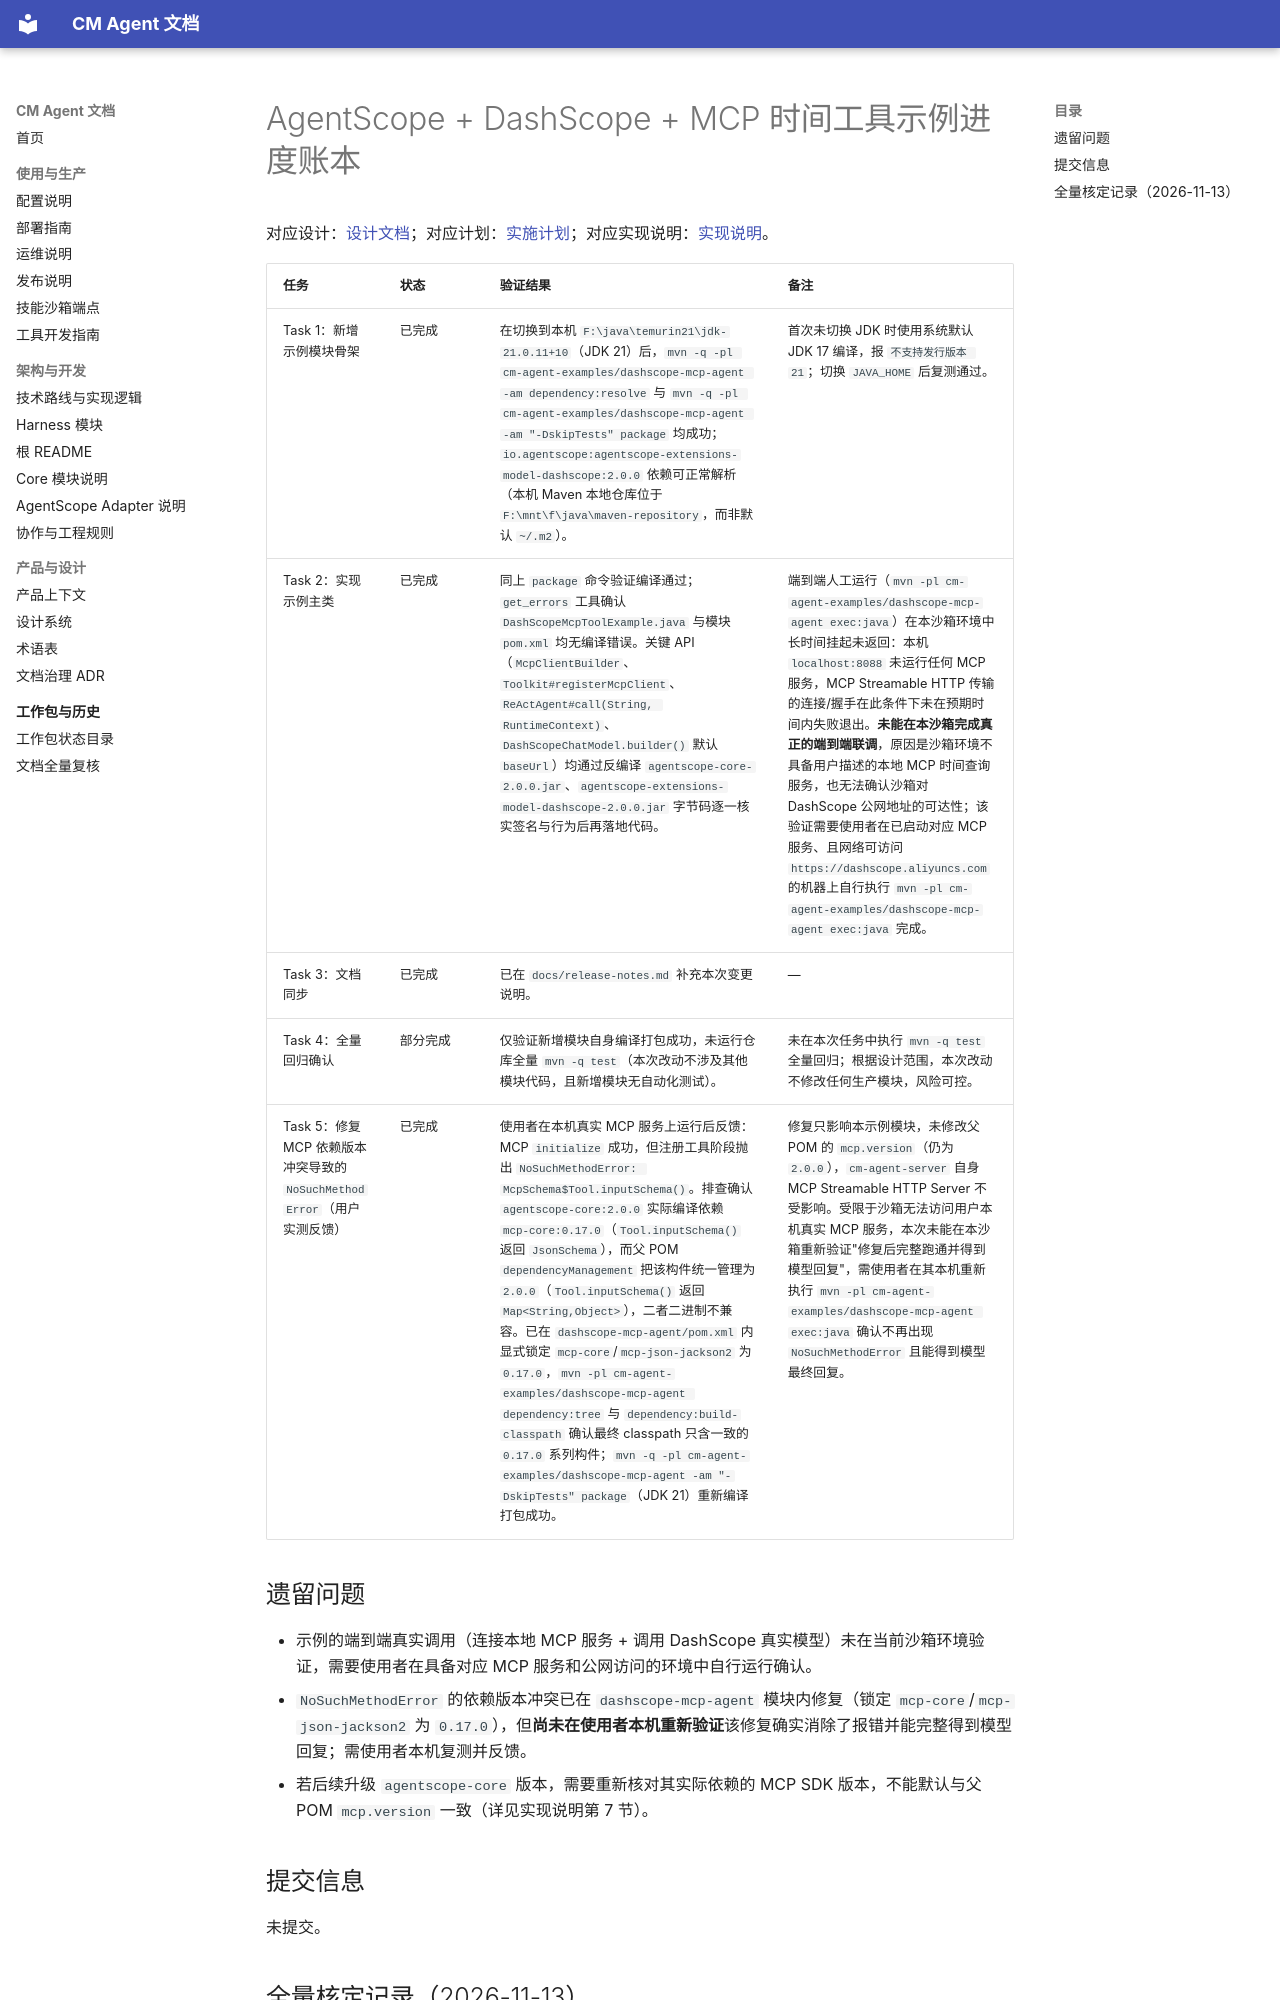

repository: cmming/cm-agent · page: superpowers/progress/2026-08-13-dashscope-mcp-tool-agent-example-ledger/index.html · generator: mkdocs

# AgentScope + DashScope + MCP 时间工具示例进度账本

对应设计：[设计文档](../specs/2026-08-13-dashscope-mcp-tool-agent-example-design.md)；对应计划：[实施计划](../plans/2026-08-13-dashscope-mcp-tool-agent-example.md)；对应实现说明：[实现说明](../implementation/2026-08-13-dashscope-mcp-tool-agent-example-implementation-design.md)。

| 任务 | 状态 | 验证结果 | 备注 |
| --- | --- | --- | --- |
| Task 1：新增示例模块骨架 | 已完成 | 在切换到本机 `F:\java\temurin21\jdk-21.0.11+10`（JDK 21）后，`mvn -q -pl cm-agent-examples/dashscope-mcp-agent -am dependency:resolve` 与 `mvn -q -pl cm-agent-examples/dashscope-mcp-agent -am "-DskipTests" package` 均成功；`io.agentscope:agentscope-extensions-model-dashscope:2.0.0` 依赖可正常解析（本机 Maven 本地仓库位于 `F:\mnt\f\java\maven-repository`，而非默认 `~/.m2`）。 | 首次未切换 JDK 时使用系统默认 JDK 17 编译，报 `不支持发行版本 21`；切换 `JAVA_HOME` 后复测通过。 |
| Task 2：实现示例主类 | 已完成 | 同上 `package` 命令验证编译通过；`get_errors` 工具确认 `DashScopeMcpToolExample.java` 与模块 `pom.xml` 均无编译错误。关键 API（`McpClientBuilder`、`Toolkit#registerMcpClient`、`ReActAgent#call(String, RuntimeContext)`、`DashScopeChatModel.builder()` 默认 `baseUrl`）均通过反编译 `agentscope-core-2.0.0.jar`、`agentscope-extensions-model-dashscope-2.0.0.jar` 字节码逐一核实签名与行为后再落地代码。 | 端到端人工运行（`mvn -pl cm-agent-examples/dashscope-mcp-agent exec:java`）在本沙箱环境中长时间挂起未返回：本机 `localhost:8088` 未运行任何 MCP 服务，MCP Streamable HTTP 传输的连接/握手在此条件下未在预期时间内失败退出。**未能在本沙箱完成真正的端到端联调**，原因是沙箱环境不具备用户描述的本地 MCP 时间查询服务，也无法确认沙箱对 DashScope 公网地址的可达性；该验证需要使用者在已启动对应 MCP 服务、且网络可访问 `https://dashscope.aliyuncs.com` 的机器上自行执行 `mvn -pl cm-agent-examples/dashscope-mcp-agent exec:java` 完成。 |
| Task 3：文档同步 | 已完成 | 已在 `docs/release-notes.md` 补充本次变更说明。 | — |
| Task 4：全量回归确认 | 部分完成 | 仅验证新增模块自身编译打包成功，未运行仓库全量 `mvn -q test`（本次改动不涉及其他模块代码，且新增模块无自动化测试）。 | 未在本次任务中执行 `mvn -q test` 全量回归；根据设计范围，本次改动不修改任何生产模块，风险可控。 |
| Task 5：修复 MCP 依赖版本冲突导致的 `NoSuchMethodError`（用户实测反馈） | 已完成 | 使用者在本机真实 MCP 服务上运行后反馈：MCP `initialize` 成功，但注册工具阶段抛出 `NoSuchMethodError: McpSchema$Tool.inputSchema()`。排查确认 `agentscope-core:2.0.0` 实际编译依赖 `mcp-core:0.17.0`（`Tool.inputSchema()` 返回 `JsonSchema`），而父 POM `dependencyManagement` 把该构件统一管理为 `2.0.0`（`Tool.inputSchema()` 返回 `Map<String,Object>`），二者二进制不兼容。已在 `dashscope-mcp-agent/pom.xml` 内显式锁定 `mcp-core`/`mcp-json-jackson2` 为 `0.17.0`，`mvn -pl cm-agent-examples/dashscope-mcp-agent dependency:tree` 与 `dependency:build-classpath` 确认最终 classpath 只含一致的 `0.17.0` 系列构件；`mvn -q -pl cm-agent-examples/dashscope-mcp-agent -am "-DskipTests" package`（JDK 21）重新编译打包成功。 | 修复只影响本示例模块，未修改父 POM 的 `mcp.version`（仍为 `2.0.0`），`cm-agent-server` 自身 MCP Streamable HTTP Server 不受影响。受限于沙箱无法访问用户本机真实 MCP 服务，本次未能在本沙箱重新验证"修复后完整跑通并得到模型回复"，需使用者在其本机重新执行 `mvn -pl cm-agent-examples/dashscope-mcp-agent exec:java` 确认不再出现 `NoSuchMethodError` 且能得到模型最终回复。 |
